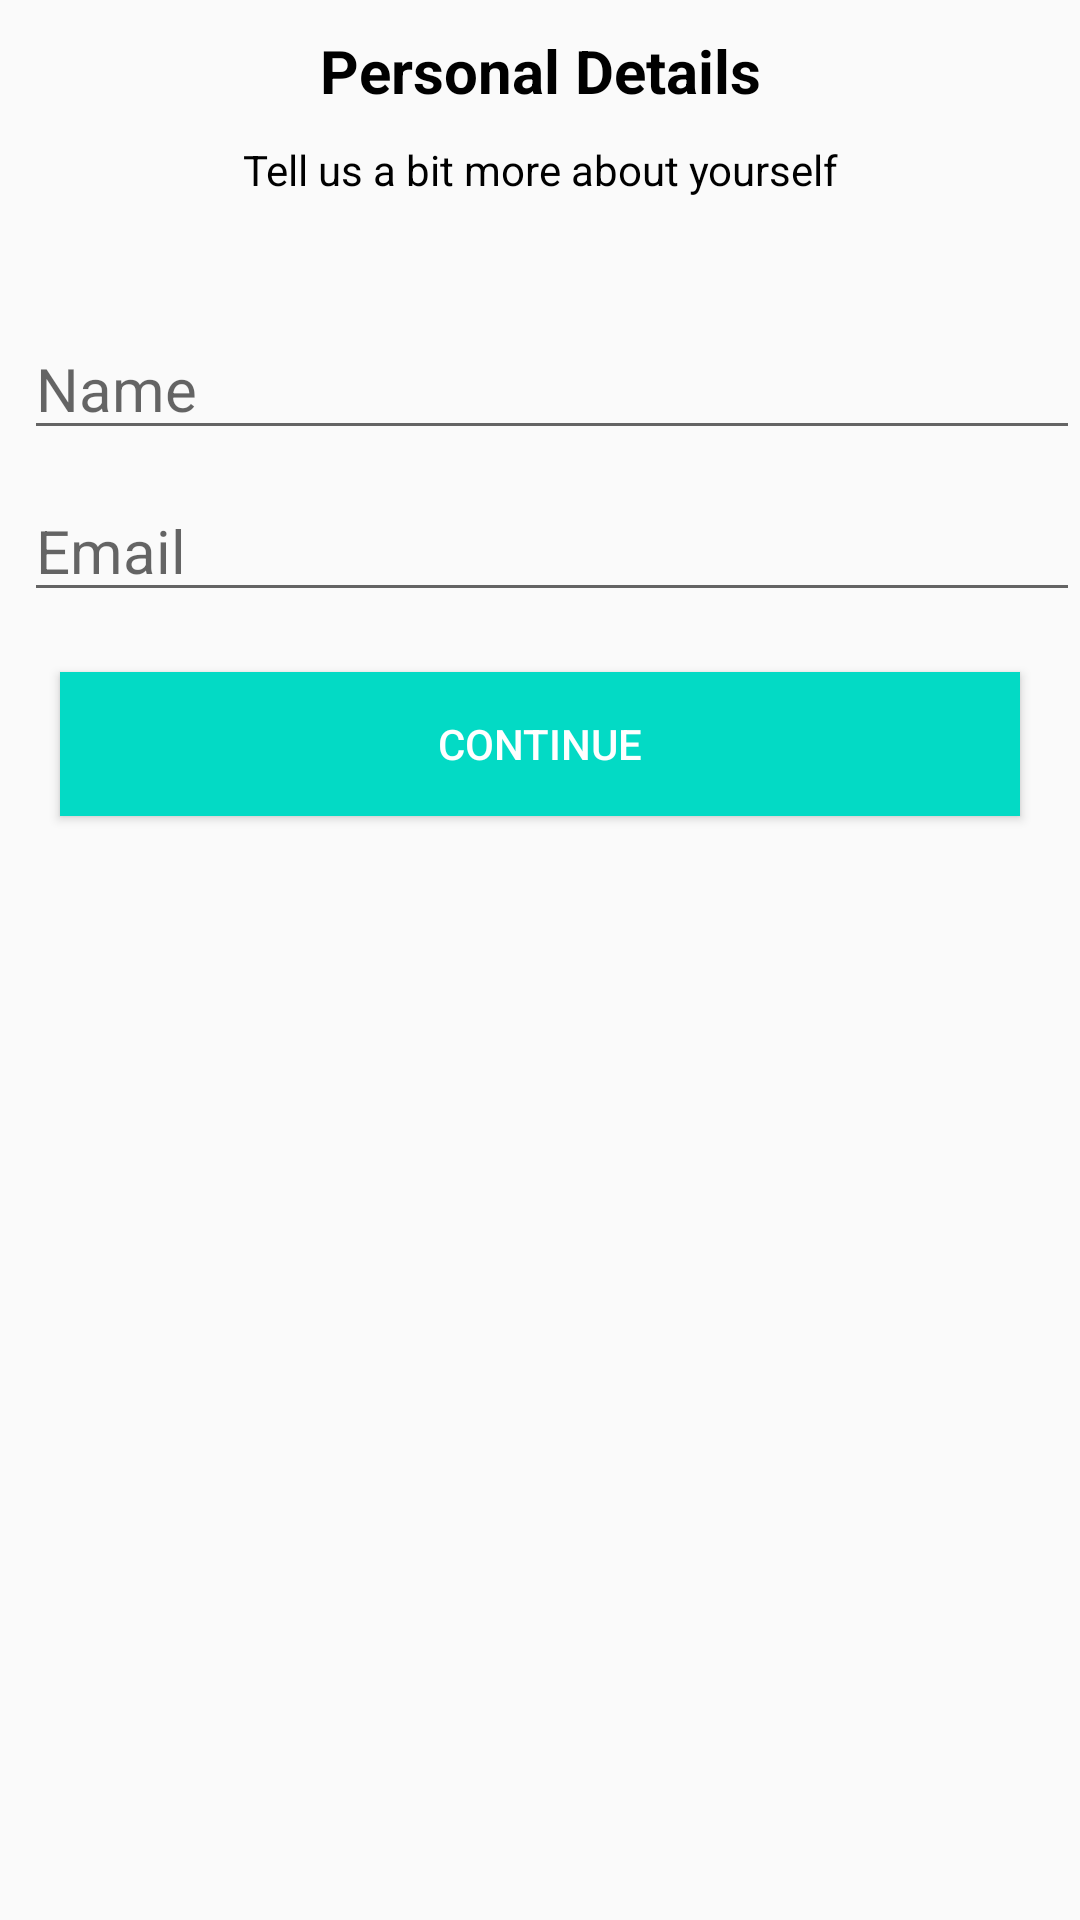

Layout XML and referenced resources for this Android screen:
<!-- AndroidManifest.xml: application theme Theme.SmartAssistant -->
<!-- res/layout/activity_personal_details.xml -->
<?xml version="1.0" encoding="utf-8"?>
<LinearLayout xmlns:android="http://schemas.android.com/apk/res/android"
    xmlns:app="http://schemas.android.com/apk/res-auto"
    xmlns:tools="http://schemas.android.com/tools"
    android:layout_width="match_parent"
    android:layout_height="match_parent"
    tools:context=".Personal_Details"
    android:orientation="vertical">


    <TextView
        android:layout_width="match_parent"
        android:layout_height="wrap_content"
        android:text="Personal Details"
        android:gravity="center"
        android:layout_marginTop="10dp"
        android:textSize="20dp"
        android:textColor="@color/black"
        android:textStyle="bold"/>

    <TextView
        android:layout_width="match_parent"
        android:layout_height="wrap_content"
        android:text="Tell us a bit more about yourself"
        android:gravity="center"
        android:layout_marginTop="10dp"
        android:textColor="@color/black"/>


    <EditText
        android:id="@+id/Name"
        android:layout_width="match_parent"
        android:layout_height="wrap_content"
        android:hint="Name"
        android:layout_marginTop="40dp"
        android:layout_marginLeft="8dp"
        android:textSize="20dp"/>
    <EditText
        android:id="@+id/Email"
        android:layout_width="match_parent"
        android:layout_height="wrap_content"
        android:hint="Email"
        android:layout_marginLeft="8dp"
        android:layout_marginTop="10dp"
        android:textSize="20dp"/>

    <Button
        android:layout_width="match_parent"
        android:layout_height="wrap_content"
        android:layout_margin="20dp"
        android:text="Continue"
        android:textColor="@color/white"
        android:background="@color/teal_200"/>

</LinearLayout>
<!-- resources referenced by this layout -->
<resources>
  <color name="black">#FF000000</color>
  <color name="teal_200">#FF03DAC5</color>
  <color name="white">#FFFFFFFF</color>
  <style name="Theme.SmartAssistant" parent="Theme.AppCompat.DayNight.NoActionBar">
          
          <item name="colorPrimary">@color/purple_500</item>
          <item name="colorPrimaryVariant">@color/purple_700</item>
          <item name="colorOnPrimary">@color/white</item>
          
          <item name="colorSecondary">@color/white</item>
          <item name="colorSecondaryVariant">@color/white</item>
  
          
          <item name="android:statusBarColor" tools:targetApi="l">?attr/colorPrimaryVariant</item>
          
      </style>
  <color name="purple_500">#FF6200EE</color>
  <color name="purple_700">#FF3700B3</color>
</resources>
